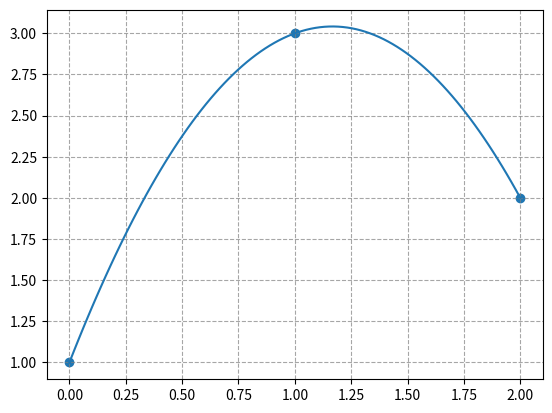

Source code (Python):
import matplotlib.pyplot as plt
""" Act5: Interpolación simple
Dado: x = [0, 1, 2]
      y = [1, 3, 2]
Construí el polinomio interpolante de Lagrange y evalualo en 100 puntos.
Graficá puntos originales + interpolación."""

#Usaremos el codigo de interpolacion de Lagrange ya hecho
def ilagrange(x,y,z):
    n = len(x)
    m = len(z)
    w=[]
    if len(x) != len(y): 
        print("Ojo, las dimensiones de x e y son distintas, agrergar mas elementos")
    else:  #armamos el if pidiendo la misma long pq las dos pertenecen a r**n
        print("x e y son vectores de igual dimension")
        for k in range(m):
            p = 0
            for i in range(n):
                li = 1
                for j in range (n): #recorre todos los puntos de xj con j los elementos de nuestra lista
                    if j != i:
                        li =(z[k]-x[j])/(x[i]-x[j])*li
                p = p+y[i]*li
            w.append(p)
        return w
    

x = [0, 1, 2]
y = [1, 3, 2]

# puntos donde evaluar
z = []
for i in range(100):
    z.append(0 + (2 - 0) * i / 99) #
"""divido el intervalo [0,2] en 99 partes iguales” pues mi intervalo (x) va de cero a dos y 
me piden 100 ptos de iteracion, ahora Si quiero (n) puntos
en ([a,b]) incluyendo los extremos, el paso es ((b-a)/(n-1))"""
# evaluar
w = ilagrange(x, y, z)

#Graficar
plt.plot(z, w)
plt.scatter(x, y)
plt.grid(True, linestyle='--', color='gray', alpha=0.7)
plt.show()
